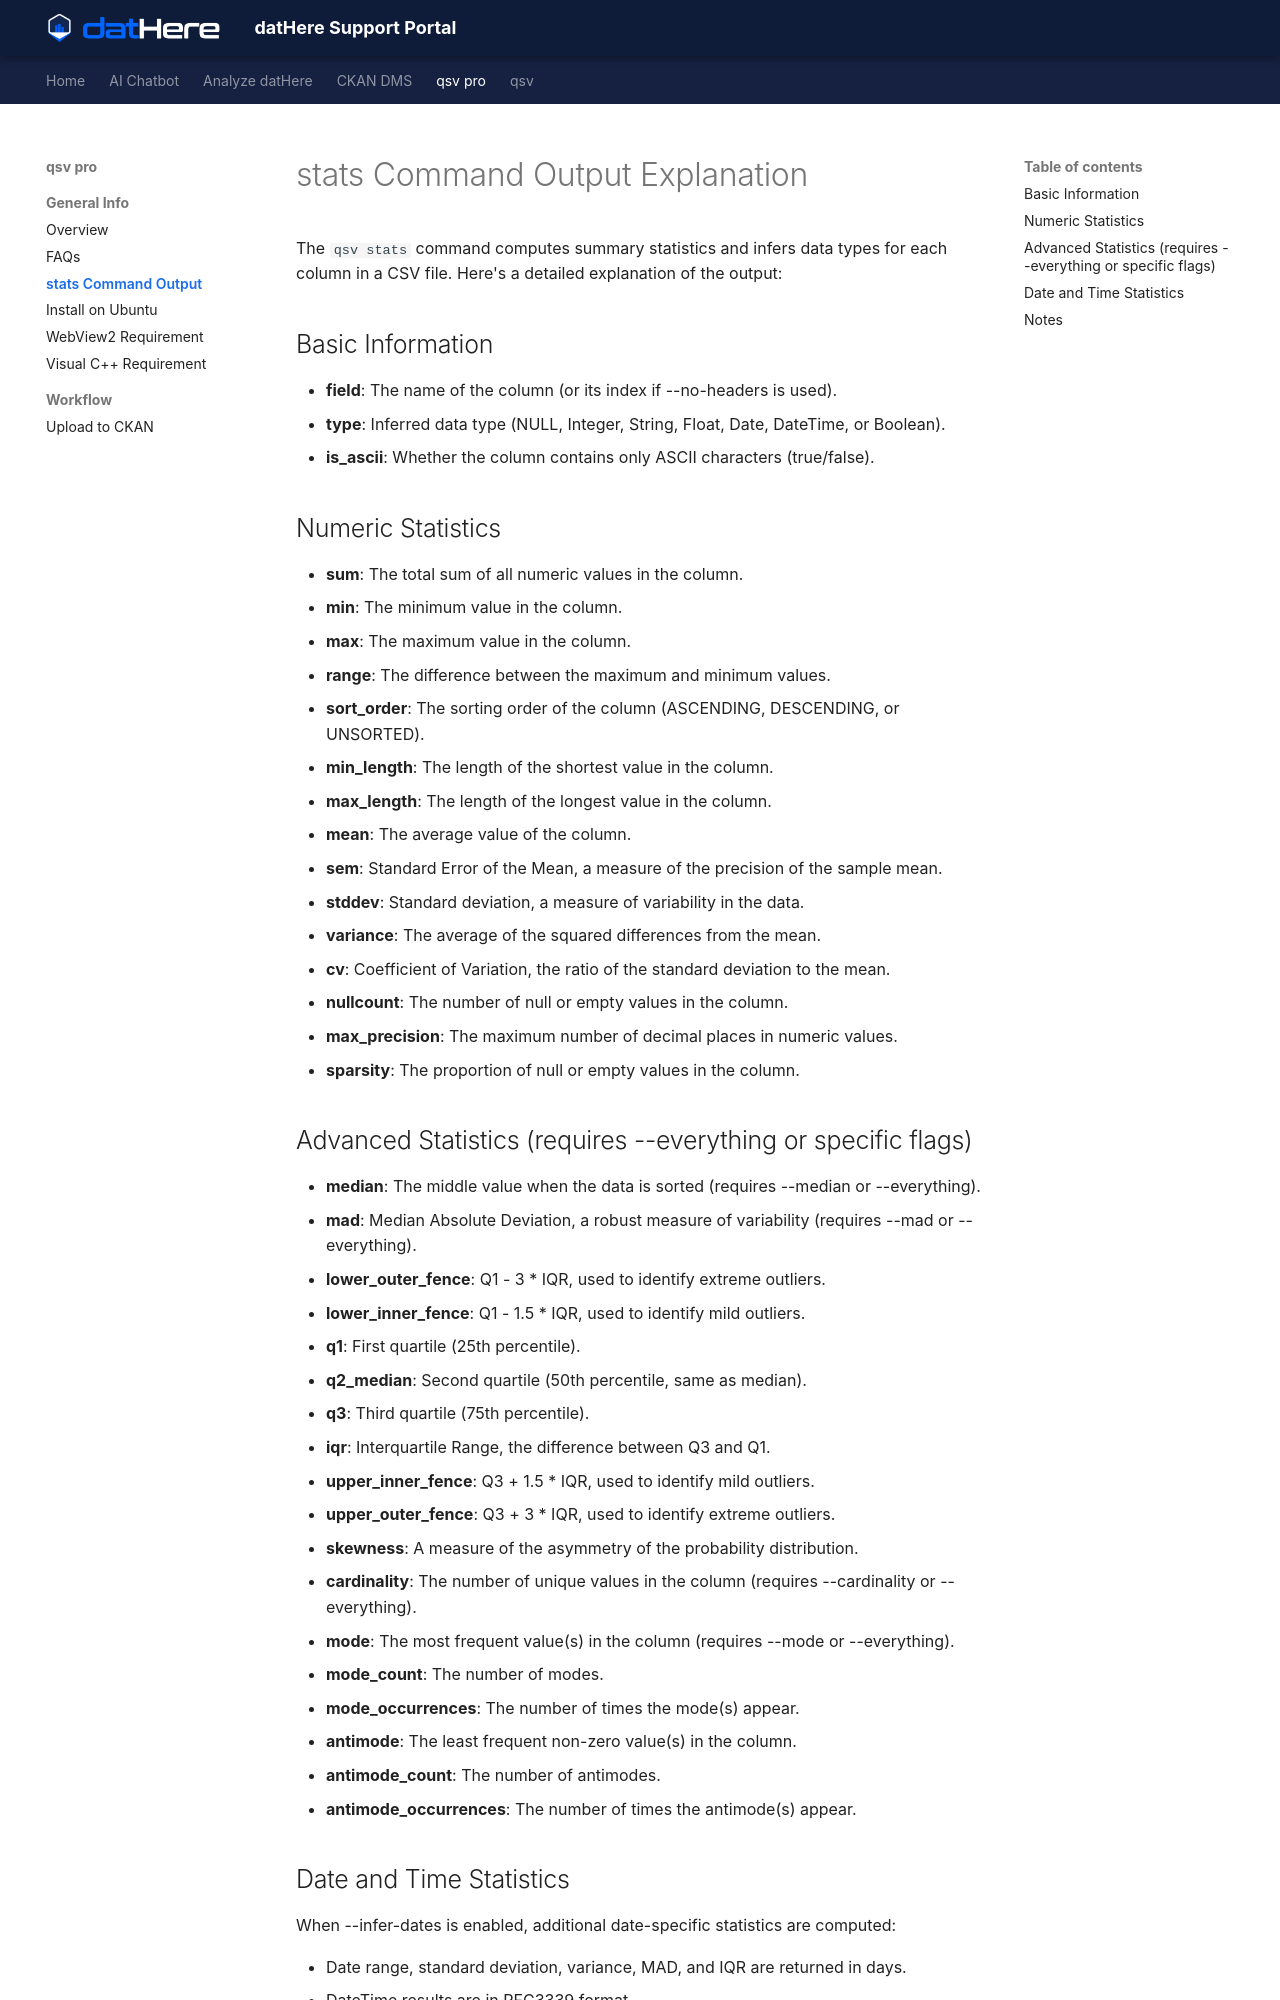

repository: a5dur/support-portal · page: qsv pro/General Info/stats Command Output Explanation/index.html · generator: mkdocs

---
title: "stats Command Output Explanation"
tags: []
created_at: 2024-09-06T13:02:03Z
updated_at: 2024-09-08T11:20:46Z
---

# stats Command Output Explanation

The `qsv stats` command computes summary statistics and infers data types for each column in a CSV file. Here's a detailed explanation of the output: 

## Basic Information

- **field**: The name of the column (or its index if --no-headers is used).
- **type**: Inferred data type (NULL, Integer, String, Float, Date, DateTime, or Boolean).
- **is\_ascii**: Whether the column contains only ASCII characters (true/false).

## Numeric Statistics

- **sum**: The total sum of all numeric values in the column.
- **min**: The minimum value in the column.
- **max**: The maximum value in the column.
- **range**: The difference between the maximum and minimum values.
- **sort\_order**: The sorting order of the column (ASCENDING, DESCENDING, or UNSORTED).
- **min\_length**: The length of the shortest value in the column.
- **max\_length**: The length of the longest value in the column.
- **mean**: The average value of the column.
- **sem**: Standard Error of the Mean, a measure of the precision of the sample mean.
- **stddev**: Standard deviation, a measure of variability in the data.
- **variance**: The average of the squared differences from the mean.
- **cv**: Coefficient of Variation, the ratio of the standard deviation to the mean.
- **nullcount**: The number of null or empty values in the column.
- **max\_precision**: The maximum number of decimal places in numeric values.
- **sparsity**: The proportion of null or empty values in the column.

## Advanced Statistics (requires --everything or specific flags)

- **median**: The middle value when the data is sorted (requires --median or --everything).
- **mad**: Median Absolute Deviation, a robust measure of variability (requires --mad or --everything).
- **lower\_outer\_fence**: Q1 - 3 \* IQR, used to identify extreme outliers.
- **lower\_inner\_fence**: Q1 - 1.5 \* IQR, used to identify mild outliers.
- **q1**: First quartile (25th percentile).
- **q2\_median**: Second quartile (50th percentile, same as median).
- **q3**: Third quartile (75th percentile).
- **iqr**: Interquartile Range, the difference between Q3 and Q1.
- **upper\_inner\_fence**: Q3 + 1.5 \* IQR, used to identify mild outliers.
- **upper\_outer\_fence**: Q3 + 3 \* IQR, used to identify extreme outliers.
- **skewness**: A measure of the asymmetry of the probability distribution.
- **cardinality**: The number of unique values in the column (requires --cardinality or --everything).
- **mode**: The most frequent value(s) in the column (requires --mode or --everything).
- **mode\_count**: The number of modes.
- **mode\_occurrences**: The number of times the mode(s) appear.
- **antimode**: The least frequent non-zero value(s) in the column.
- **antimode\_count**: The number of antimodes.
- **antimode\_occurrences**: The number of times the antimode(s) appear.
